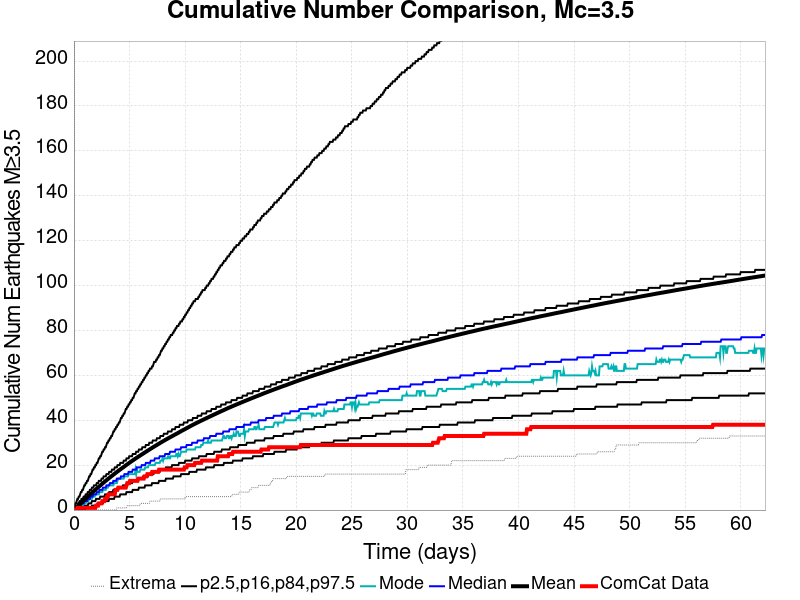

Values plotted in this chart, from the file beside it:
Time (days), ComCat Data, Simulation Mean, Simulation Median, Simulation Mode, Simulation Minimum, Simulation Maximum, 2.5 %-ile, 16 %-ile, 84 %-ile, 97.5 %-ile
0.0, 0.0, 0.0, 0.0, 0.0, 0.0, 0.0, 0.0, 0.0, 0.0, 0.0
0.06224, 0.0, 0.2757, 0.0, 0.0, 0.0, 299.0, 0.0, 0.0, 1.0, 2.0
0.1245, 0.0, 0.5679, 0.0, 0.0, 0.0, 477.0, 0.0, 0.0, 1.0, 3.0
0.1867, 0.0, 0.8587, 1.0, 0.0, 0.0, 559.0, 0.0, 0.0, 2.0, 3.0
0.249, 0.0, 1.151, 1.0, 0.0, 0.0, 601.0, 0.0, 0.0, 2.0, 4.0
0.3112, 1.0, 1.451, 1.0, 1.0, 0.0, 652.0, 0.0, 0.0, 2.0, 5.0
0.3734, 1.0, 1.758, 1.0, 1.0, 0.0, 731.0, 0.0, 0.0, 3.0, 5.0
0.4357, 1.0, 2.059, 2.0, 1.0, 0.0, 935.0, 0.0, 0.0, 3.0, 6.0
0.4979, 1.0, 2.378, 2.0, 1.0, 0.0, 1056, 0.0, 1.0, 4.0, 6.0
0.5602, 1.0, 2.684, 2.0, 2.0, 0.0, 1150, 0.0, 1.0, 4.0, 7.0
0.6224, 1.0, 2.993, 2.0, 2.0, 0.0, 1206, 0.0, 1.0, 4.0, 8.0
0.6847, 1.0, 3.295, 3.0, 2.0, 0.0, 1262, 0.0, 1.0, 5.0, 8.0
0.7469, 1.0, 3.591, 3.0, 2.0, 0.0, 1305, 0.0, 1.0, 5.0, 9.0
0.8091, 1.0, 3.888, 3.0, 2.0, 0.0, 1349, 0.0, 1.0, 5.0, 9.0
0.8714, 1.0, 4.188, 3.0, 3.0, 0.0, 1407, 0.0, 1.0, 6.0, 10.0
0.9336, 1.0, 4.483, 4.0, 3.0, 0.0, 1442, 0.0, 2.0, 6.0, 11.0
0.9959, 1.0, 4.773, 4.0, 3.0, 0.0, 1475, 0.0, 2.0, 6.0, 11.0
1.058, 1.0, 5.074, 4.0, 3.0, 0.0, 1498, 1.0, 2.0, 7.0, 12.0
1.12, 1.0, 5.367, 4.0, 4.0, 0.0, 1532, 1.0, 2.0, 7.0, 12.0
1.183, 1.0, 5.659, 4.0, 4.0, 0.0, 1560, 1.0, 2.0, 7.0, 13.0
1.245, 1.0, 5.947, 5.0, 4.0, 0.0, 1584, 1.0, 2.0, 8.0, 13.0
1.307, 1.0, 6.232, 5.0, 4.0, 0.0, 1615, 1.0, 3.0, 8.0, 14.0
1.369, 1.0, 6.514, 5.0, 5.0, 0.0, 1629, 1.0, 3.0, 8.0, 15.0
1.432, 1.0, 6.793, 5.0, 5.0, 0.0, 1652, 1.0, 3.0, 9.0, 15.0
1.494, 1.0, 7.073, 6.0, 5.0, 0.0, 1686, 1.0, 3.0, 9.0, 16.0
1.556, 1.0, 7.35, 6.0, 5.0, 0.0, 1707, 1.0, 3.0, 9.0, 16.0
1.618, 1.0, 7.626, 6.0, 5.0, 0.0, 1725, 2.0, 4.0, 10.0, 17.0
1.681, 1.0, 7.913, 6.0, 6.0, 0.0, 1738, 2.0, 4.0, 10.0, 18.0
1.743, 1.0, 8.2, 7.0, 6.0, 0.0, 1761, 2.0, 4.0, 10.0, 18.0
1.805, 1.0, 8.486, 7.0, 6.0, 0.0, 1875, 2.0, 4.0, 11.0, 19.0
1.867, 1.0, 8.756, 7.0, 6.0, 0.0, 1951, 2.0, 4.0, 11.0, 19.0
1.929, 1.0, 9.027, 7.0, 7.0, 0.0, 2085, 2.0, 4.0, 11.0, 20.0
1.992, 2.0, 9.296, 7.0, 7.0, 0.0, 2175, 2.0, 5.0, 11.0, 20.0
2.054, 2.0, 9.57, 8.0, 7.0, 0.0, 2234, 2.0, 5.0, 12.0, 21.0
2.116, 2.0, 9.851, 8.0, 7.0, 0.0, 2282, 3.0, 5.0, 12.0, 21.0
2.178, 2.0, 10.13, 8.0, 7.0, 0.0, 2312, 3.0, 5.0, 12.0, 22.0
2.241, 3.0, 10.39, 8.0, 7.0, 0.0, 2352, 3.0, 5.0, 13.0, 23.0
2.303, 3.0, 10.66, 9.0, 8.0, 0.0, 2392, 3.0, 5.0, 13.0, 23.0
2.365, 3.0, 10.92, 9.0, 8.0, 0.0, 2424, 3.0, 6.0, 13.0, 24.0
2.427, 3.0, 11.18, 9.0, 8.0, 0.0, 2453, 3.0, 6.0, 13.0, 24.0
2.49, 3.0, 11.45, 9.0, 8.0, 0.0, 2483, 3.0, 6.0, 14.0, 25.0
2.552, 4.0, 11.73, 9.0, 8.0, 0.0, 2513, 3.0, 6.0, 14.0, 26.0
2.614, 4.0, 12, 10.0, 9.0, 0.0, 2538, 3.0, 6.0, 14.0, 26.0
2.676, 4.0, 12.26, 10.0, 9.0, 0.0, 2561, 4.0, 6.0, 15.0, 27.0
2.739, 4.0, 12.52, 10.0, 9.0, 0.0, 2592, 4.0, 6.0, 15.0, 27.0
2.801, 5.0, 12.78, 10.0, 9.0, 0.0, 2640, 4.0, 7.0, 15.0, 28.0
2.863, 5.0, 13.03, 10.0, 9.0, 0.0, 2660, 4.0, 7.0, 15.0, 28.0
2.925, 5.0, 13.29, 11.0, 10.0, 0.0, 2673, 4.0, 7.0, 16.0, 29.0
2.988, 6.0, 13.53, 11.0, 10.0, 0.0, 2699, 4.0, 7.0, 16.0, 30.0
3.05, 6.0, 13.78, 11.0, 10.0, 0.0, 2718, 4.0, 7.0, 16.0, 30.0
3.112, 7.0, 14.03, 11.0, 11.0, 0.0, 2727, 4.0, 7.0, 16.0, 31.0
3.174, 7.0, 14.27, 11.0, 11.0, 0.0, 2744, 5.0, 8.0, 17.0, 31.0
3.237, 7.0, 14.52, 12.0, 11.0, 0.0, 2766, 5.0, 8.0, 17.0, 32.0
3.299, 7.0, 14.78, 12.0, 11.0, 0.0, 2780, 5.0, 8.0, 17.0, 32.0
3.361, 7.0, 15.03, 12.0, 11.0, 0.0, 2795, 5.0, 8.0, 17.0, 33.0
3.423, 7.0, 15.27, 12.0, 11.0, 0.0, 2814, 5.0, 8.0, 18.0, 33.0
3.486, 7.0, 15.51, 12.0, 11.0, 0.0, 2826, 5.0, 8.0, 18.0, 34.0
3.548, 7.0, 15.75, 13.0, 11.0, 0.0, 2857, 5.0, 9.0, 18.0, 35.0
3.61, 7.0, 15.98, 13.0, 12.0, 0.0, 2870, 5.0, 9.0, 18.0, 35.0
3.672, 7.0, 16.23, 13.0, 12.0, 0.0, 2885, 6.0, 9.0, 19.0, 36.0
... 940 more rows
